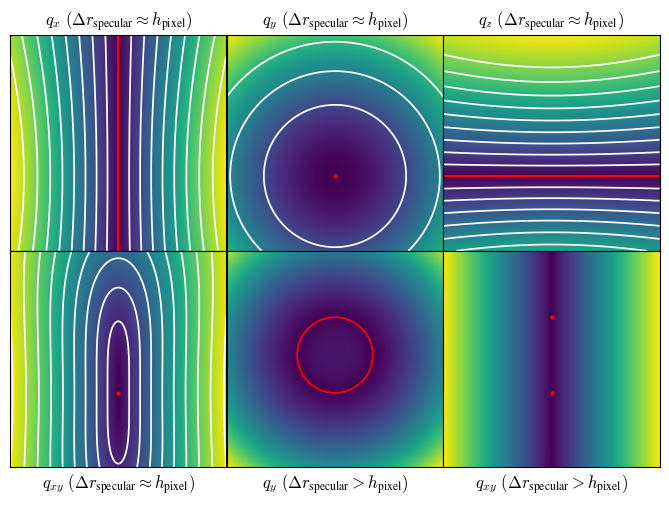

The matplotlib source for this figure:
"""
Pythonized version of the calculation of reciprocal space for visualizing the transformation.

Requires:
    - numpy
    - matplotlib

Functions:
    calc_angles(rows: int, columns: int, incident_angle: float, det_dist: float, beamcenter_x: float, beamcenter_z: float) -> tuple:
        Calculate the scattering angles for each pixel in the detector.
    calc_q(incident_angle: float, alpha_scattering: float, phi_scattering: float) -> np.ndarray:
        Calculate the q-vector for given scattering angles.
Main Execution:
    The script calculates and visualizes the reciprocal space transformation for given parameters.
    It uses matplotlib to plot the q-vectors and their contours.
"""

import numpy as np
import matplotlib.pylab as plt
import matplotlib
matplotlib.rcParams['mathtext.fontset'] = 'cm'
matplotlib.rcParams['font.family'] = 'STIXGeneral'


def calc_angles(rows: int, columns: int, incident_angle: float, det_dist: float,
                beamcenter_x: float, beamcenter_z: float) -> tuple:
    """
    :param rows: number of rows in image
    :param columns: number of columns in image
    :param incident_angle: grazing angle of incidence in radians
    :param det_dist: sample-detector distance in number of pixels
    :param beamcenter_x: point of normal incidence from the left of the detector in pixels
    :param beamcenter_z: point of normal incidence from the top of the detector in pixels
    :return: The two scattering angles
    """
    x = np.arange(columns).reshape(1, columns)
    z = np.arange(rows).reshape(rows, 1)
    x_pos = beamcenter_x - x
    z_pos = beamcenter_z - z
    alpha_scattering = np.arctan2(z_pos, det_dist) - incident_angle
    phi_scattering = np.arcsin(x_pos / np.sqrt(x_pos ** 2 + det_dist ** 2 + z_pos ** 2))
    return alpha_scattering, phi_scattering

def calc_q(incident_angle: float, alpha_scattering: float, phi_scattering: float) -> np.ndarray:
    """
    :param incident_angle: grazing angle of incidence in radians
    :param alpha_scattering: vertical scattering angle (this rotation applied second)
    :param phi_scattering: horizontal scattering angle (this rotation applied first)
    :return q: unitless q: wavelength * q / (2pi)
    """
    q = np.array([
        np.sin(phi_scattering),
        np.cos(phi_scattering) * np.cos(alpha_scattering) - np.cos(incident_angle),
        np.cos(phi_scattering) * np.sin(alpha_scattering) + np.sin(incident_angle),
    ])
    return q

if __name__ == "__main__":
    incident_angle = np.radians(.1)

    shape = (1000, 1000)

    det_dist_px = 1e3
    det_dist_px_zoom = 1e5
    beam_center_x = shape[1] / 2
    beam_center_y = shape[0] - shape[0] / 2.9
    two_alpha_point_waxs = beam_center_y - det_dist_px * np.tan(2*incident_angle)
    two_alpha_point_saxs = beam_center_y - det_dist_px_zoom * np.tan(2*incident_angle)

    alpha_scattering_waxs, phi_scattering_waxs = calc_angles(
        shape[0], shape[1], incident_angle, det_dist_px, beam_center_x, beam_center_y
    )
    q_vector_waxs = calc_q(incident_angle, alpha_scattering_waxs, phi_scattering_waxs)

    alpha_scattering_saxs, phi_scattering_saxs = calc_angles(
        shape[0], shape[1], incident_angle, det_dist_px_zoom, beam_center_x, beam_center_y
    )
    q_vector_saxs = calc_q(incident_angle, alpha_scattering_saxs, phi_scattering_saxs)

    det_dist = (("\\Delta r_\\mathregular{{specular}}\\approx h_\\mathregular{{pixel}}", "\\Delta r_\\mathregular{{specular}}\\approx h_\\mathregular{{pixel}}", "\\Delta r_\\mathregular{{specular}}\\approx h_\\mathregular{{pixel}}"),
                ("\\Delta r_\\mathregular{{specular}}\\approx h_\\mathregular{{pixel}}", "\\Delta r_\\mathregular{{specular}} > h_\\mathregular{{pixel}}", "\\Delta r_\\mathregular{{specular}} > h_\\mathregular{{pixel}}"))
    directions = (("x", "y", "z"),
                  ("xy", "y", "xy"))
    contours = (((-.5,.5,5e-2), (0,2e-1,5e-2), (-.5,.5,5e-2)),
                ((0,.5,5e-2), (-.5,.5,5e-2), (-.5,.5,5e-2)))
    q_xy_waxs = np.sqrt(q_vector_waxs[0] * q_vector_waxs[0] + q_vector_waxs[1] * q_vector_waxs[1])
    q_xy_saxs = np.sqrt(q_vector_saxs[0] * q_vector_saxs[0] + q_vector_saxs[1] * q_vector_saxs[1])

    q_to_plot = np.array([[q_vector_waxs[0], q_vector_waxs[1], q_vector_waxs[2]],
                          [q_xy_waxs, q_vector_saxs[1], q_xy_saxs]])

    fig, axs = plt.subplots(2, 3, figsize=(6.5, 4.81))

    q_to_plot = np.abs(q_to_plot)

    pad = .05
    plt.subplots_adjust(left=0, bottom=pad, right=1, top=1-pad, wspace=0, hspace=.0)
    for ii, axsr in enumerate(axs):
        for jj, ax in enumerate(axsr):
            pos = ax.imshow(q_to_plot[ii, jj], cmap='viridis')
            ax.contour(q_to_plot[ii, jj], np.arange(*contours[ii][jj]), colors='white', linewidths=1.25)
            ax.contour(q_to_plot[ii, jj], np.array([0]), colors='red', linewidths=1.25)

            if ii:
                ax.set_xlabel("$q_{{{}}}\\ ({})$".format(directions[ii][jj], det_dist[ii][jj]), fontsize=12)
                ax.tick_params(left=False, bottom=False, labelleft=False, labelbottom=False)
            else:
                ax.set_title("$q_{{{}}}\\ ({})$".format(directions[ii][jj], det_dist[ii][jj]), fontsize=12)
                ax.tick_params(left=False, bottom=False, labelleft=False, labelbottom=False)

    axs[0, 1].plot(beam_center_x, beam_center_y, 'ro', markersize=2)
    axs[1, 0].plot(beam_center_x, beam_center_y, 'ro', markersize=2)
    axs[1, 2].plot(beam_center_x, beam_center_y, 'ro', markersize=2)
    axs[1, 2].plot(beam_center_x, two_alpha_point_saxs, 'ro', markersize=2)
    axs[0, 2].plot(np.ones(shape[1], dtype=np.float64) * beam_center_y, 'red')
    axs[1, 1].contour(q_to_plot[1, 0], np.array([1e-8]), colors='red', linewidths=1.25)
    axs[1, 1].contour(q_vector_saxs[1], np.array([0]), colors='red', linewidths=1.25)

    #fig.tight_layout()
    plt.show()